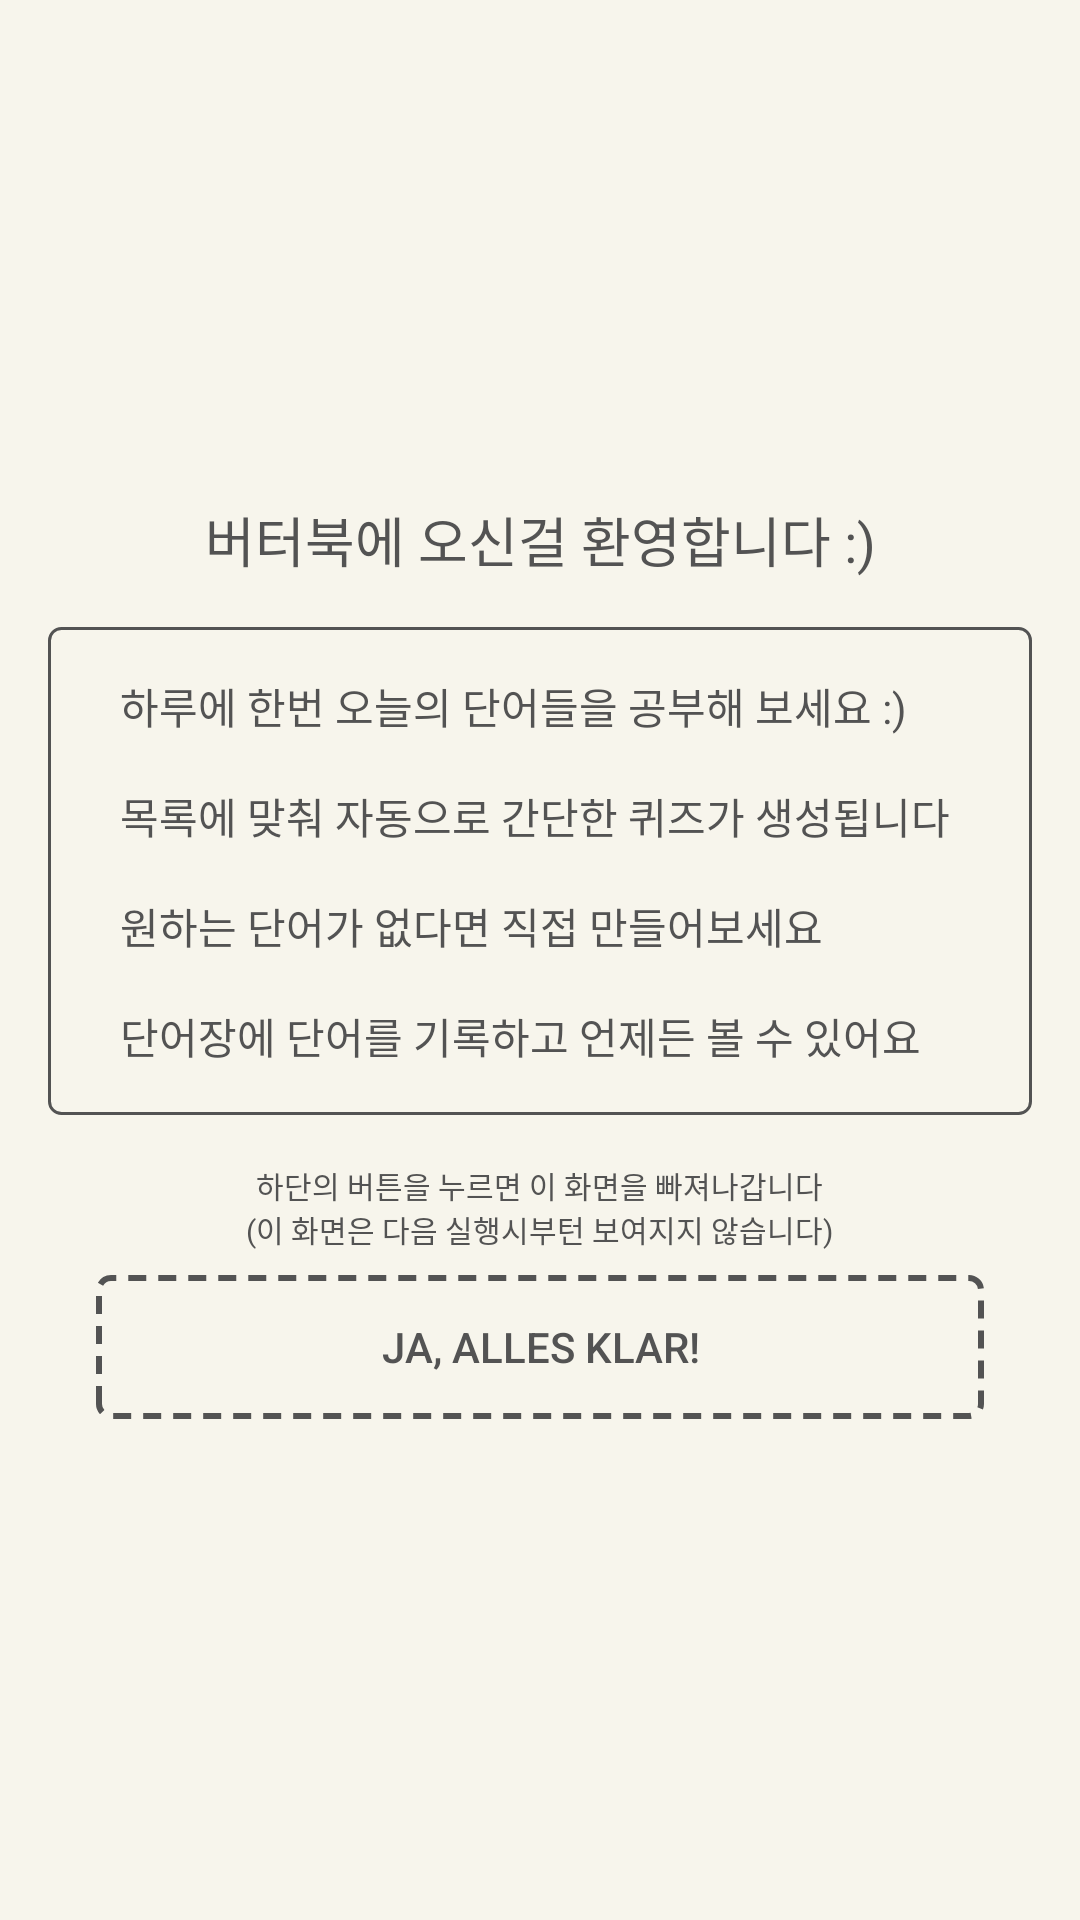

The Android layout XML behind this screen, and the referenced resources:
<!-- AndroidManifest.xml: application theme AppTheme -->
<!-- res/layout/activity_tutorial.xml -->
<?xml version="1.0" encoding="utf-8"?>
<android.widget.LinearLayout xmlns:android="http://schemas.android.com/apk/res/android"
    xmlns:app="http://schemas.android.com/apk/res-auto"
    xmlns:tools="http://schemas.android.com/tools"
    android:layout_width="match_parent"
    android:layout_height="match_parent"
    android:background="@color/ivory"
    android:gravity="center"
    android:orientation="vertical">

    <TextView
        android:id="@+id/tutorial1"
        android:layout_width="match_parent"
        android:layout_height="wrap_content"
        android:layout_marginLeft="16dp"
        android:layout_marginRight="16dp"
        android:layout_marginTop="16dp"
        android:gravity="center"
        android:text="버터북에 오신걸 환영합니다 :)"
        android:textColor="@color/colorPrimaryDark"
        android:textSize="18sp" />

    <LinearLayout
        android:id="@+id/tutorial2"
        android:layout_width="match_parent"
        android:layout_height="wrap_content"
        android:layout_margin="16dp"
        android:background="@drawable/bg_round_rect_trans_darkstroke"
        android:orientation="vertical">

        <LinearLayout
            android:id="@+id/tutorial3"
            android:layout_width="match_parent"
            android:layout_height="match_parent"
            android:layout_marginBottom="16dp"
            android:layout_marginLeft="16dp"
            android:layout_marginRight="16dp"
            android:layout_marginTop="16dp"
            android:gravity="center_vertical"
            android:orientation="horizontal">

            <ImageView
                android:id="@+id/imageView"
                android:layout_width="wrap_content"
                android:layout_height="wrap_content"
                app:srcCompat="@drawable/ic_done_black_24dp"
                tools:ignore="VectorDrawableCompat" />

            <TextView
                android:id="@+id/textView4"
                android:layout_width="wrap_content"
                android:layout_height="wrap_content"
                android:paddingLeft="8dp"
                android:text="하루에 한번 오늘의 단어들을 공부해 보세요 :)"
                android:textColor="@color/colorPrimaryDark" />
        </LinearLayout>

        <LinearLayout
            android:id="@+id/tutorial4"
            android:layout_width="match_parent"
            android:layout_height="match_parent"
            android:layout_marginBottom="16dp"
            android:layout_marginLeft="16dp"
            android:layout_marginRight="16dp"
            android:gravity="center_vertical"
            android:orientation="horizontal">

            <ImageView
                android:layout_width="wrap_content"
                android:layout_height="wrap_content"
                app:srcCompat="@drawable/ic_done_black_24dp"
                tools:ignore="VectorDrawableCompat" />

            <TextView
                android:layout_width="wrap_content"
                android:layout_height="wrap_content"
                android:paddingLeft="8dp"
                android:text="목록에 맞춰 자동으로 간단한 퀴즈가 생성됩니다"
                android:textColor="@color/colorPrimaryDark" />
        </LinearLayout>

        <LinearLayout
            android:id="@+id/tutorial5"
            android:layout_width="match_parent"
            android:layout_height="match_parent"
            android:layout_marginBottom="16dp"
            android:layout_marginLeft="16dp"
            android:layout_marginRight="16dp"
            android:gravity="center_vertical"
            android:orientation="horizontal">

            <ImageView
                android:layout_width="wrap_content"
                android:layout_height="wrap_content"
                app:srcCompat="@drawable/ic_done_black_24dp"
                tools:ignore="VectorDrawableCompat" />

            <TextView
                android:layout_width="wrap_content"
                android:layout_height="wrap_content"
                android:paddingLeft="8dp"
                android:text="원하는 단어가 없다면 직접 만들어보세요"
                android:textColor="@color/colorPrimaryDark" />
        </LinearLayout>

        <LinearLayout
            android:id="@+id/tutorial6"
            android:layout_width="match_parent"
            android:layout_height="match_parent"
            android:layout_marginBottom="16dp"
            android:layout_marginLeft="16dp"
            android:layout_marginRight="16dp"
            android:gravity="center_vertical"
            android:orientation="horizontal">

            <ImageView
                android:layout_width="wrap_content"
                android:layout_height="wrap_content"
                app:srcCompat="@drawable/ic_done_black_24dp"
                tools:ignore="VectorDrawableCompat" />

            <TextView
                android:layout_width="wrap_content"
                android:layout_height="wrap_content"
                android:paddingLeft="8dp"
                android:text="단어장에 단어를 기록하고 언제든 볼 수 있어요"
                android:textColor="@color/colorPrimaryDark" />
        </LinearLayout>

    </LinearLayout>

    <TextView
        android:id="@+id/tutorial8"
        android:layout_width="wrap_content"
        android:layout_height="wrap_content"
        android:text="하단의 버튼을 누르면 이 화면을 빠져나갑니다"
        android:textColor="@color/colorPrimaryDark"
        android:textSize="10sp" />

    <TextView
        android:id="@+id/tutorial9"
        android:layout_width="wrap_content"
        android:layout_height="wrap_content"
        android:layout_marginBottom="8dp"
        android:text="(이 화면은 다음 실행시부턴 보여지지 않습니다)"
        android:textColor="@color/colorPrimaryDark"
        android:textSize="10sp" />

    <Button
        android:id="@+id/btnFinishTutorial"
        android:layout_width="match_parent"
        android:layout_height="wrap_content"
        android:layout_marginBottom="16dp"
        android:layout_marginLeft="32dp"
        android:layout_marginRight="32dp"
        android:background="@drawable/button_state"
        android:enabled="false"
        android:text="Ja, Alles Klar!"
        android:textColor="@color/colorPrimaryDark"
        android:visibility="visible" />
</android.widget.LinearLayout>
<!-- resources referenced by this layout -->
<resources>
  <color name="colorPrimaryDark">#535353</color>
  <color name="ivory">#f7f5ec</color>
  <!-- drawable bg_round_rect_trans_darkstroke (drawable) -->
  <?xml version="1.0" encoding="utf-8"?>
  <shape xmlns:android="http://schemas.android.com/apk/res/android"
         android:dither="true"
         android:shape="rectangle">
  
      <corners android:radius="4dp"/>
      <solid android:color="#00000000"/>
      <stroke android:width="1dp" android:color="@color/colorPrimaryDark"/>
  
  </shape>
  <!-- drawable button_state (drawable) -->
  <?xml version="1.0" encoding="utf-8"?>
  <selector xmlns:android="http://schemas.android.com/apk/res/android">
      
      <item android:state_pressed="true"
          android:drawable="@drawable/bg_round_with_dash"
          />
      
      <item android:state_pressed="false"
          android:drawable="@drawable/bg_round_with_dash_normal"
          />
  </selector>
  <style name="AppTheme" parent="Theme.AppCompat.Light.NoActionBar">
          
          <item name="colorPrimary">@color/colorPrimary</item>
          <item name="colorPrimaryDark">@color/colorPrimaryDark</item>
          <item name="colorAccent">@color/colorAccent</item>
      </style>
  <!-- drawable bg_round_with_dash (drawable) -->
  <?xml version="1.0" encoding="utf-8"?>
  <shape xmlns:android="http://schemas.android.com/apk/res/android"
      android:dither="true"
      android:shape="rectangle">
      <corners android:radius="4dp"/>
      <solid android:color="#00000000"/>
      <stroke android:width="2dp"
          android:color="@android:color/white"
          android:dashWidth="6dp"
          android:dashGap="4dp"/>
  
  </shape>
  <!-- drawable bg_round_with_dash_normal (drawable) -->
  <?xml version="1.0" encoding="utf-8"?>
  <shape xmlns:android="http://schemas.android.com/apk/res/android"
      android:dither="true"
      android:shape="rectangle">
      <corners android:radius="4dp"/>
      <solid android:color="#00000000"/>
      <stroke android:width="2dp"
          android:color="@color/colorPrimaryDark"
          android:dashWidth="6dp"
          android:dashGap="4dp"/>
  
  </shape>
  <color name="colorPrimary">#c0c0c0</color>
  <color name="colorAccent">#ffa940</color>
</resources>
